pico-8 play session: no input (idle), after a click and taps of 🅾, ❎, 🅾+❎, 🅾 in the second before t = 0

[t = 1 s] idle ~1s (no d-pad/buttons)
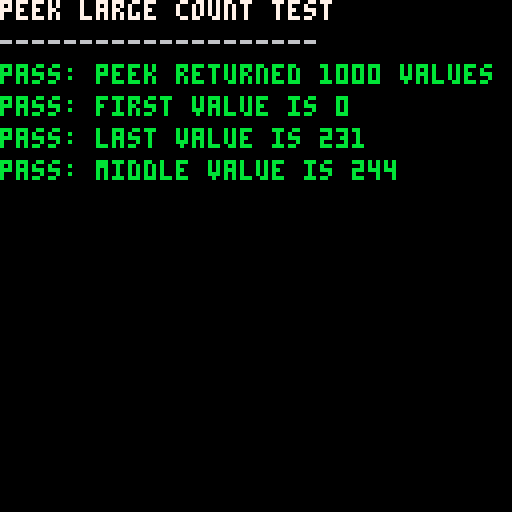

pico-8 cartridge
version 35
__lua__
-- test peek with large count
-- tests lua_checkstack fix for returning many values

results = {}

function _init()
  -- write test pattern to memory at 0x1000
  for i=0,999 do
    poke(0x1000+i, i%256)
  end
  
  -- peek 1000 values at once
  local vals = {peek(0x1000, 1000)}
  
  -- verify count
  if #vals == 1000 then
    add(results, {true, "peek returned 1000 values"})
  else
    add(results, {false, "expected 1000, got "..#vals})
  end
  
  -- verify first value
  if vals[1] == 0 then
    add(results, {true, "first value is 0"})
  else
    add(results, {false, "first value is "..tostr(vals[1])})
  end
  
  -- verify last value (999 % 256 = 231)
  if vals[1000] == 231 then
    add(results, {true, "last value is 231"})
  else
    add(results, {false, "last value is "..tostr(vals[1000])})
  end
  
  -- verify middle value (500 % 256 = 244)
  if vals[501] == 244 then
    add(results, {true, "middle value is 244"})
  else
    add(results, {false, "middle value is "..tostr(vals[501])})
  end
end

function _draw()
  cls()
  print("peek large count test", 0, 0, 7)
  print("--------------------", 0, 8, 6)
  
  for i, r in ipairs(results) do
    local pass, msg = r[1], r[2]
    local col = pass and 11 or 8
    local prefix = pass and "pass: " or "fail: "
    print(prefix..msg, 0, 8 + i*8, col)
  end
end
